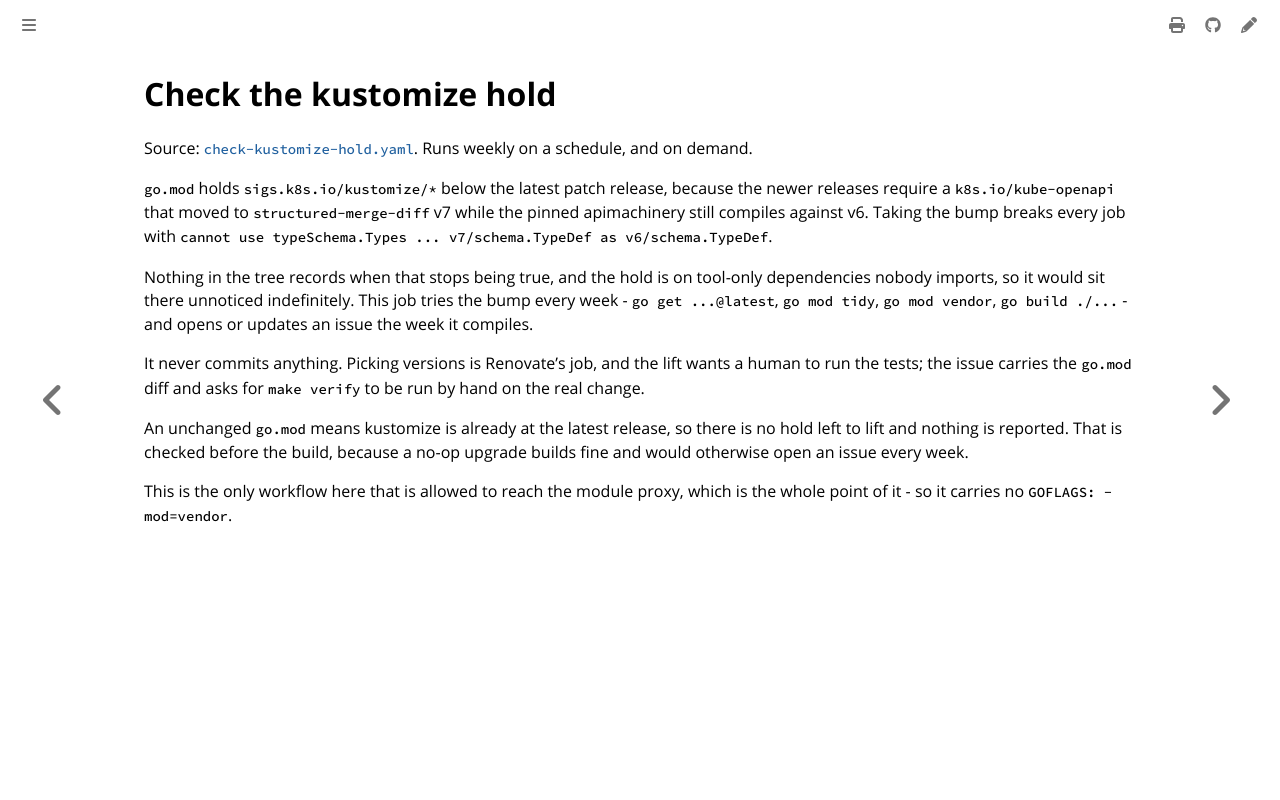

repository: colonel-byte/cluster-api-provider-cargoship · page: workflows/check-kustomize-hold.html · generator: mdbook

# Check the kustomize hold

Source: [`check-kustomize-hold.yaml`](https://github.com/colonel-byte/cluster-api-provider-cargoship/blob/main/.github/workflows/check-kustomize-hold.yaml). Runs weekly on a schedule, and on demand.

`go.mod` holds `sigs.k8s.io/kustomize/*` below the latest patch release, because the newer releases require a `k8s.io/kube-openapi` that moved to `structured-merge-diff` v7 while the pinned apimachinery still compiles against v6. Taking the bump breaks every job with `cannot use typeSchema.Types ... v7/schema.TypeDef as v6/schema.TypeDef`.

Nothing in the tree records when that stops being true, and the hold is on tool-only dependencies nobody imports, so it would sit there unnoticed indefinitely. This job tries the bump every week - `go get ...@latest`, `go mod tidy`, `go mod vendor`, `go build ./...` - and opens or updates an issue the week it compiles.

It never commits anything. Picking versions is Renovate's job, and the lift wants a human to run the tests; the issue carries the `go.mod` diff and asks for `make verify` to be run by hand on the real change.

An unchanged `go.mod` means kustomize is already at the latest release, so there is no hold left to lift and nothing is reported. That is checked before the build, because a no-op upgrade builds fine and would otherwise open an issue every week.

This is the only workflow here that is allowed to reach the module proxy, which is the whole point of it - so it carries no `GOFLAGS: -mod=vendor`.
